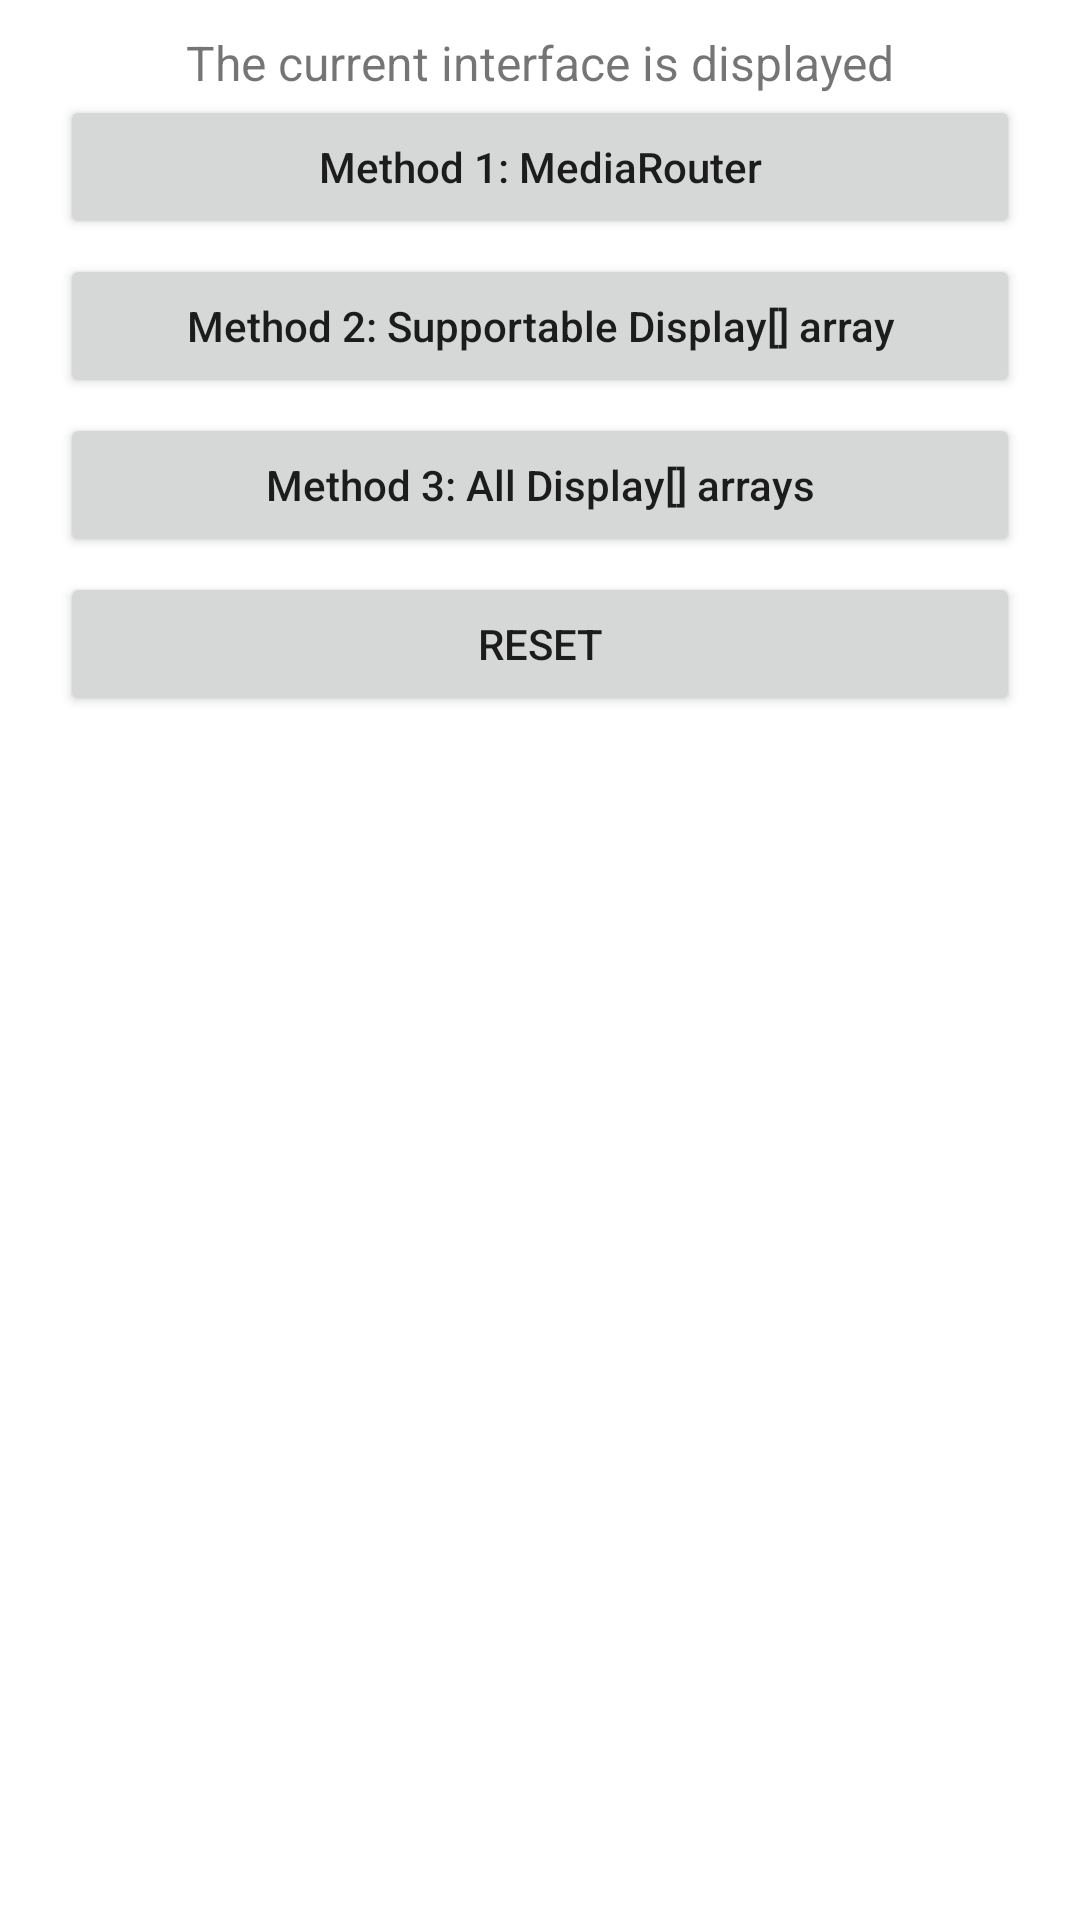

The Android layout XML behind this screen, and the referenced resources:
<!-- AndroidManifest.xml: application theme Theme.AndroidPresentationDemo -->
<!-- res/layout/activity_main.xml -->
<?xml version="1.0" encoding="utf-8"?>
<LinearLayout xmlns:android="http://schemas.android.com/apk/res/android"
    xmlns:app="http://schemas.android.com/apk/res-auto"
    xmlns:tools="http://schemas.android.com/tools"
    android:layout_width="match_parent"
    android:layout_height="match_parent"
    android:orientation="vertical"
    tools:context=".MainActivity">

    <TextView
        android:layout_width="match_parent"
        android:layout_height="wrap_content"
        android:layout_marginTop="10dp"
        android:gravity="center"
        android:text="The current interface is displayed"
        android:textSize="16sp" />

    <Button
        android:id="@+id/btn_type1"
        android:layout_width="match_parent"
        android:layout_height="wrap_content"
        android:layout_marginStart="20dp"
        android:layout_marginEnd="20dp"
        android:text="Method 1: MediaRouter"
        android:textAllCaps="false" />

    <Button
        android:id="@+id/btn_type2"
        android:layout_width="match_parent"
        android:layout_height="wrap_content"
        android:layout_marginStart="20dp"
        android:layout_marginTop="5dp"
        android:layout_marginEnd="20dp"
        android:text="Method 2: Supportable Display[] array"
        android:textAllCaps="false" />

    <Button
        android:id="@+id/btn_type3"
        android:layout_width="match_parent"
        android:layout_height="wrap_content"
        android:layout_marginStart="20dp"
        android:layout_marginTop="5dp"
        android:layout_marginEnd="20dp"
        android:text="Method 3: All Display[] arrays"
        android:textAllCaps="false" />

    <Button
        android:id="@+id/btn_back"
        android:layout_width="match_parent"
        android:layout_height="wrap_content"
        android:layout_marginStart="20dp"
        android:layout_marginTop="5dp"
        android:layout_marginEnd="20dp"
        android:text="Reset" />


</LinearLayout>
<!-- resources referenced by this layout -->
<resources>
  <style name="Theme.AndroidPresentationDemo" parent="Theme.MaterialComponents.DayNight.DarkActionBar">
          
          <item name="colorPrimary">@color/purple_500</item>
          <item name="colorPrimaryVariant">@color/purple_700</item>
          <item name="colorOnPrimary">@color/white</item>
          
          <item name="colorSecondary">@color/teal_200</item>
          <item name="colorSecondaryVariant">@color/teal_700</item>
          <item name="colorOnSecondary">@color/black</item>
          
          <item name="android:statusBarColor">?attr/colorPrimaryVariant</item>
          
      </style>
  <!-- not gathered from this repository: default colours our renderer supplied (Android Studio template values) -->
  <color name="purple_500">#FF6200EE</color>
  <color name="purple_700">#FF3700B3</color>
  <color name="teal_200">#FF03DAC5</color>
  <color name="teal_700">#FF018786</color>
  <color name="black">#FF000000</color>
  <color name="white">#FFFFFFFF</color>
</resources>
